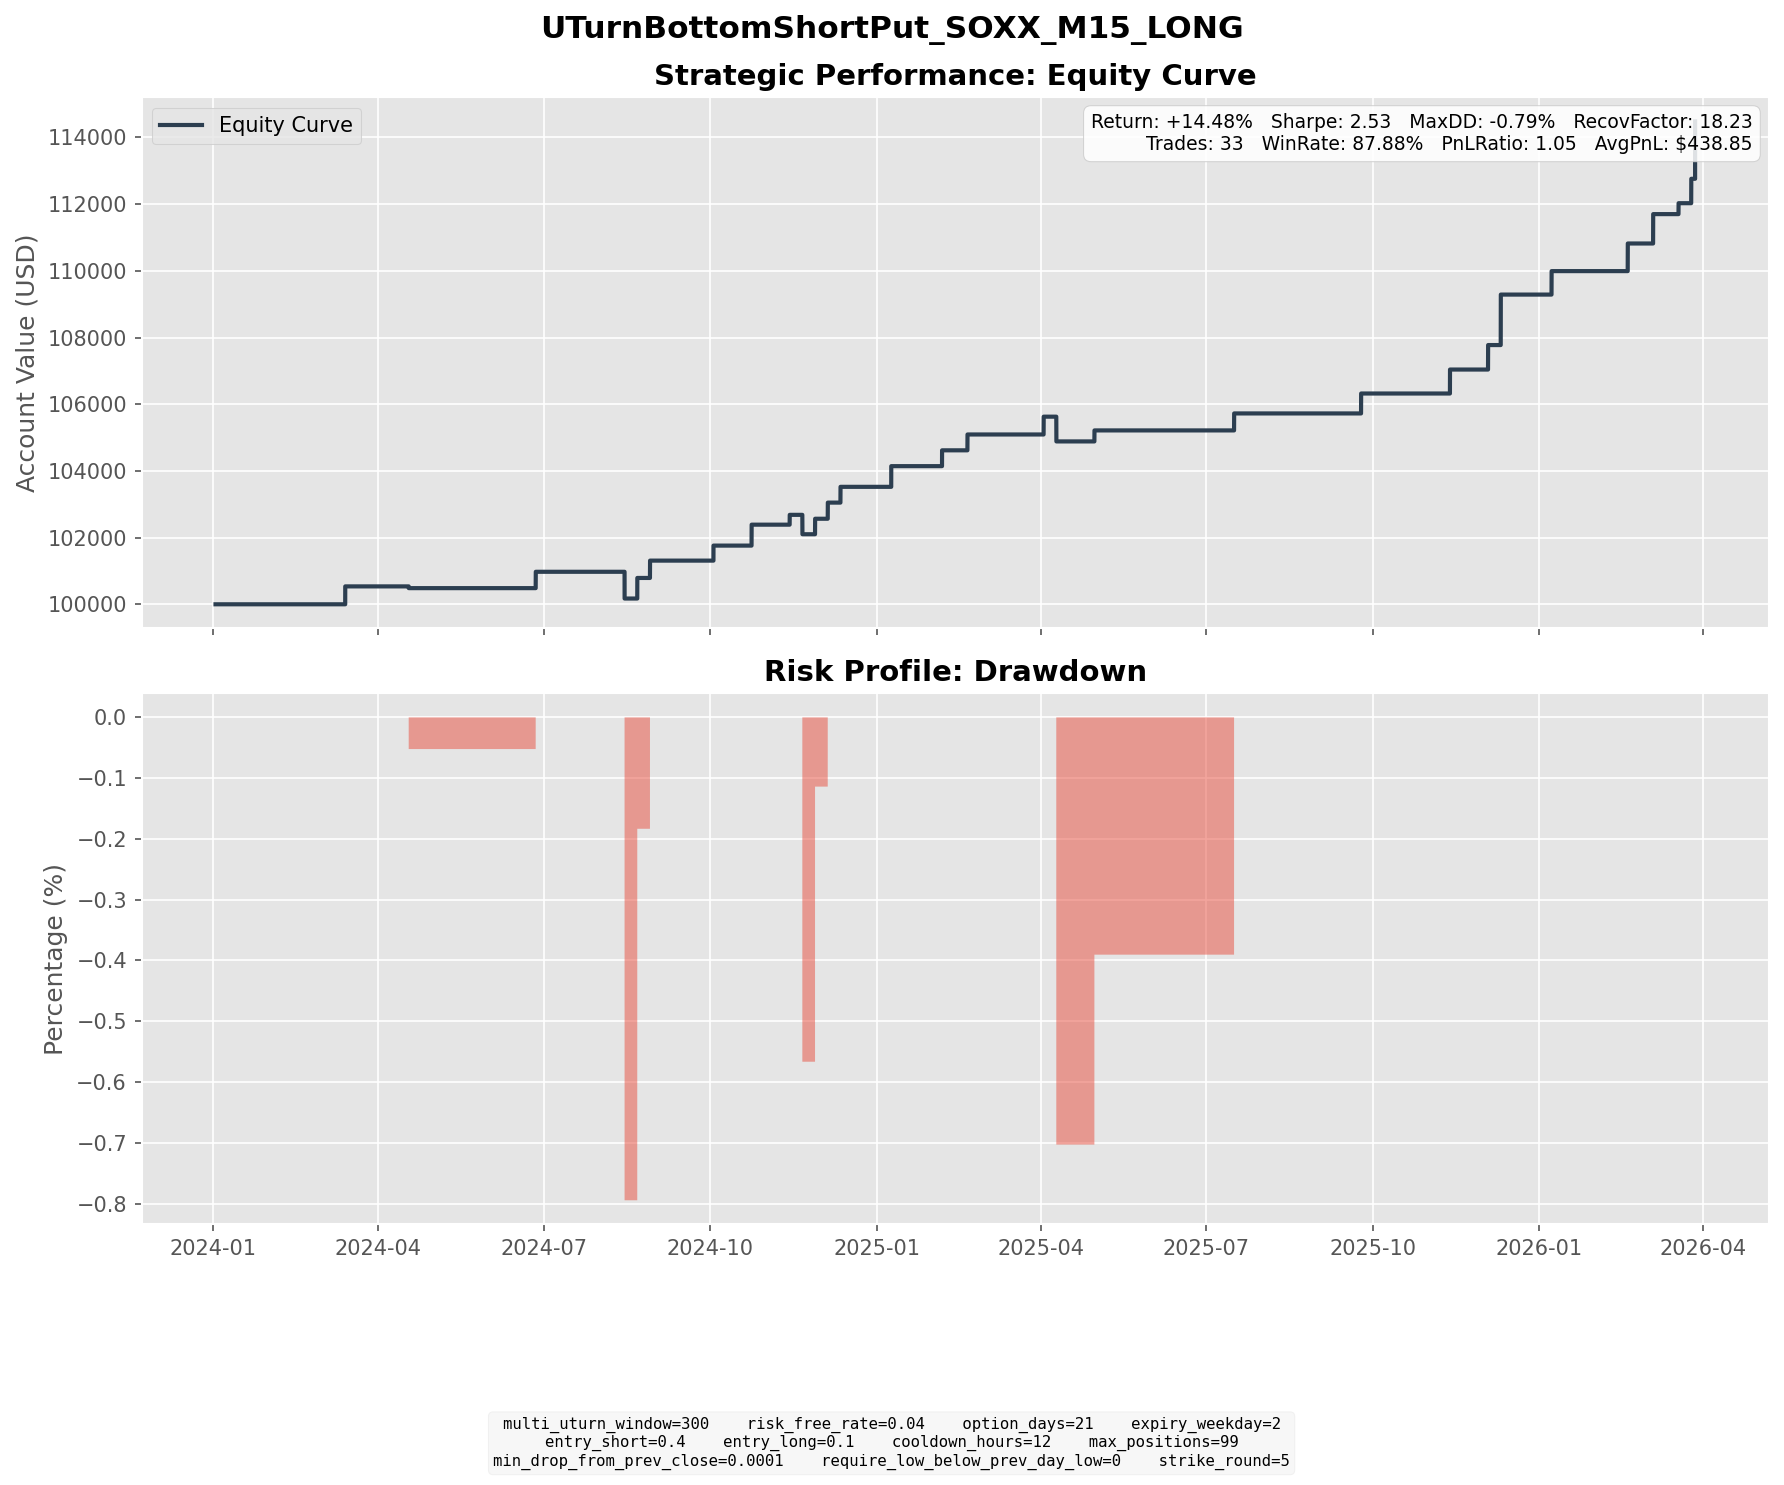

The table this chart was drawn from, first rows:
entry_dt, lock_dt, lock_reason, settlement_dt, close_reason, k1, k2, short_prem, long_prem, net_credit, short_settle, long_settle, final_pnl
2024-02-21 10:00:00, 2024-02-21 10:00:00, direct_entry, 2024-03-13 16:00:00, expiry, 200, 180, 6.349, 0.9815, 5.368, 0.0, 0.0, 5.368
2024-03-25 09:30:00, 2024-03-25 09:30:00, direct_entry, 2024-04-17 16:00:00, expiry, 215, 195, 5.422, 0.9457, 4.476, 5.0, 0.0, -0.5241
2024-06-04 12:15:00, 2024-06-04 12:15:00, direct_entry, 2024-06-26 16:00:00, expiry, 225, 205, 6.062, 1.157, 4.906, 0.0, 0.0, 4.906
2024-07-24 04:00:00, 2024-07-24 04:00:00, direct_entry, 2024-08-14 16:00:00, expiry, 235, 210, 6.599, 0.8217, 5.777, 13.8, 0.0, -8.023
2024-07-25 10:15:00, 2024-07-25 10:15:00, direct_entry, 2024-08-21 16:00:00, expiry, 220, 195, 7.192, 1.02, 6.172, 0.0, 0.0, 6.172
2024-08-05 06:30:00, 2024-08-05 06:30:00, direct_entry, 2024-08-28 16:00:00, expiry, 190, 170, 6.11, 0.9109, 5.199, 0.0, 0.0, 5.199
2024-09-05 09:30:00, 2024-09-05 09:30:00, direct_entry, 2024-10-02 16:00:00, expiry, 205, 185, 5.512, 1.009, 4.503, 0.0, 0.0, 4.503
2024-09-30 08:00:00, 2024-09-30 08:00:00, direct_entry, 2024-10-23 16:00:00, expiry, 225, 200, 7.21, 0.9323, 6.278, 0.0, 0.0, 6.278
2024-10-22 10:00:00, 2024-10-22 10:00:00, direct_entry, 2024-11-13 16:00:00, expiry, 220, 200, 5.522, 0.9759, 4.547, 1.6, 0.0, 2.947
2024-10-30 09:45:00, 2024-10-30 09:45:00, direct_entry, 2024-11-20 16:00:00, expiry, 225, 200, 6.529, 0.7265, 5.802, 11.62, 0.0, -5.818
2024-10-31 12:15:00, 2024-10-31 12:15:00, direct_entry, 2024-11-27 16:00:00, expiry, 210, 190, 5.763, 1.115, 4.648, 0.0, 0.0, 4.648
2024-11-13 08:00:00, 2024-11-13 08:00:00, direct_entry, 2024-12-04 16:00:00, expiry, 215, 195, 5.821, 0.9814, 4.84, 0.0, 0.0, 4.84
2024-11-15 12:15:00, 2024-11-15 12:15:00, direct_entry, 2024-12-11 16:00:00, expiry, 205, 185, 5.778, 1.047, 4.731, 0.0, 0.0, 4.731
2024-12-17 15:30:00, 2024-12-17 15:30:00, direct_entry, 2025-01-08 16:00:00, expiry, 220, 195, 7.005, 0.8023, 6.203, 0.0, 0.0, 6.203
2025-01-10 12:00:00, 2025-01-10 12:00:00, direct_entry, 2025-02-05 16:00:00, expiry, 210, 190, 5.859, 1.112, 4.747, 0.0, 0.0, 4.747
2025-01-27 13:30:00, 2025-01-27 13:30:00, direct_entry, 2025-02-19 16:00:00, expiry, 205, 185, 5.675, 0.9259, 4.749, 0.0, 0.0, 4.749
2025-03-07 09:30:00, 2025-03-07 09:30:00, direct_entry, 2025-04-02 16:00:00, expiry, 195, 175, 6.127, 1.053, 5.074, 3.5, 0.0, 1.574
2025-03-11 13:30:00, 2025-03-11 13:30:00, direct_entry, 2025-04-02 16:00:00, expiry, 185, 170, 4.864, 1.095, 3.769, 0.0, 0.0, 3.769
2025-03-19 09:45:00, 2025-03-19 09:45:00, direct_entry, 2025-04-09 16:00:00, expiry, 195, 175, 4.901, 0.6252, 4.275, 11.7, 0.0, -7.425
2025-04-04 11:00:00, 2025-04-04 11:00:00, direct_entry, 2025-04-30 16:00:00, expiry, 155, 140, 4.014, 0.7131, 3.301, 0.0, 0.0, 3.301
2025-06-23 08:00:00, 2025-06-23 08:00:00, direct_entry, 2025-07-16 16:00:00, expiry, 220, 200, 6.325, 1.233, 5.092, 0.0, 0.0, 5.092
2025-09-03 14:30:00, 2025-09-03 14:30:00, direct_entry, 2025-09-24 16:00:00, expiry, 235, 210, 6.827, 0.8504, 5.977, 0.0, 0.0, 5.977
2025-10-22 14:15:00, 2025-10-22 14:15:00, direct_entry, 2025-11-12 16:00:00, expiry, 275, 245, 8.145, 0.9582, 7.187, 0.0, 0.0, 7.187
2025-11-07 09:45:00, 2025-11-07 09:45:00, direct_entry, 2025-12-03 16:00:00, expiry, 285, 255, 8.741, 1.398, 7.343, 0.0, 0.0, 7.343
2025-11-14 08:00:00, 2025-11-14 08:00:00, direct_entry, 2025-12-10 16:00:00, expiry, 275, 245, 8.977, 1.367, 7.61, 0.0, 0.0, 7.61
2025-11-18 08:00:00, 2025-11-18 08:00:00, direct_entry, 2025-12-10 16:00:00, expiry, 275, 245, 8.641, 1.113, 7.527, 0.0, 0.0, 7.527
2025-12-12 15:45:00, 2025-12-12 15:45:00, direct_entry, 2026-01-07 16:00:00, expiry, 290, 260, 8.382, 1.344, 7.038, 0.0, 0.0, 7.038
2026-01-23 09:45:00, 2026-01-23 09:45:00, direct_entry, 2026-02-18 16:00:00, expiry, 335, 300, 9.855, 1.571, 8.284, 0.0, 0.0, 8.284
2026-02-05 09:30:00, 2026-02-05 09:30:00, direct_entry, 2026-03-04 16:00:00, expiry, 325, 290, 10.49, 1.686, 8.808, 0.0, 0.0, 8.808
2026-02-19 13:00:00, 2026-02-19 13:00:00, direct_entry, 2026-03-18 16:00:00, expiry, 345, 305, 11.14, 1.485, 9.656, 6.38, 0.0, 3.276
2026-03-03 18:00:00, 2026-03-03 18:00:00, direct_entry, 2026-03-25 16:00:00, expiry, 325, 295, 8.882, 1.563, 7.319, 0.0, 0.0, 7.319
2026-03-23 06:45:00, 2026-03-23 06:45:00, direct_entry, 2026-03-27 19:45:00, force_close, 320, 285, 10.21, 1.376, 8.836, 0.0, 0.0, 8.836
2026-03-27 05:15:00, 2026-03-27 05:15:00, direct_entry, 2026-03-27 19:45:00, force_close, 320, 285, 9.819, 1.442, 8.377, 0.0, 0.0, 8.377
